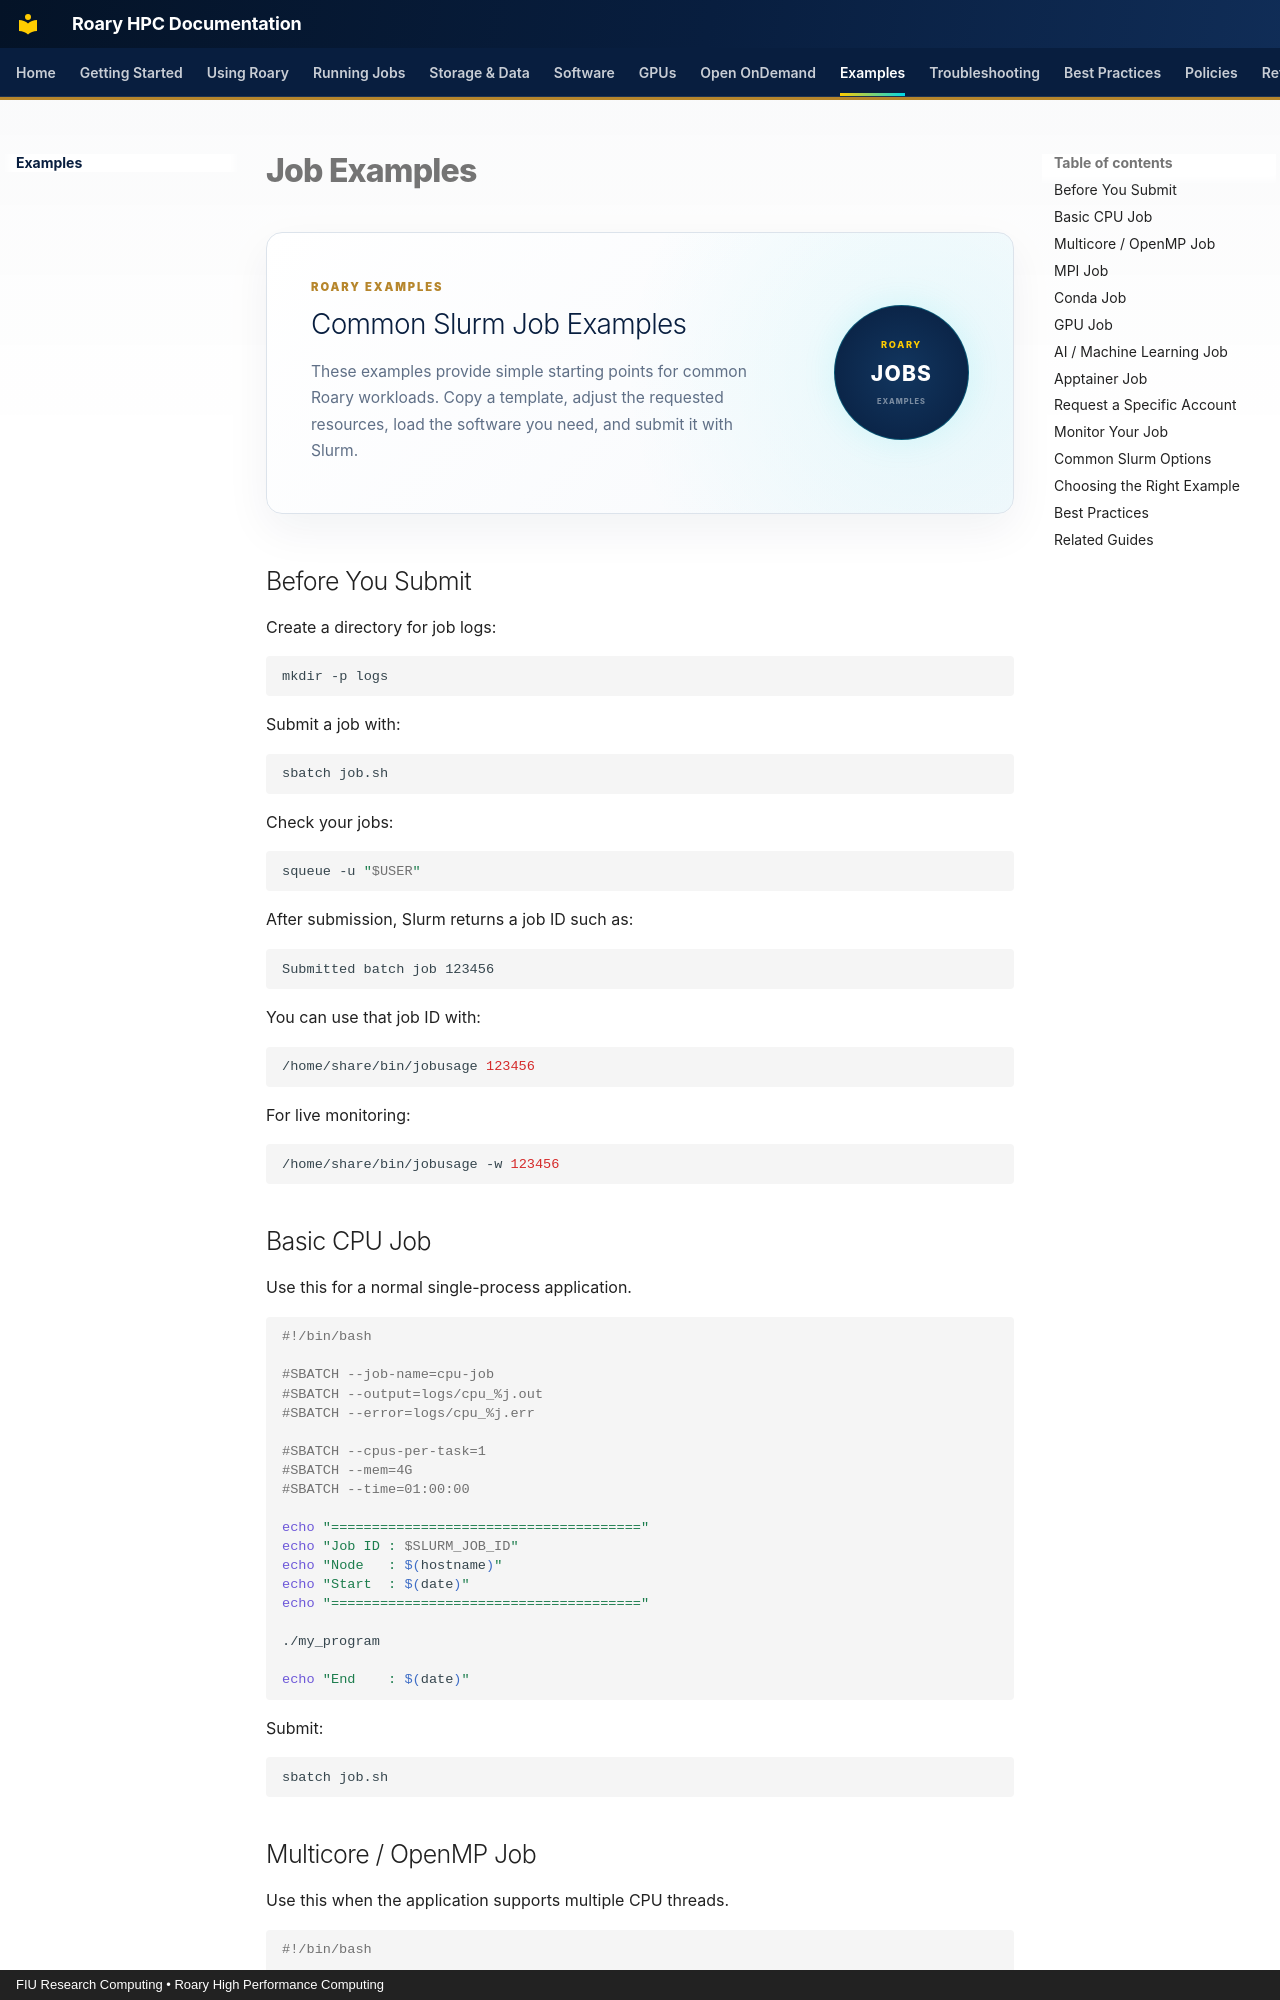

repository: Rohanpaul-07/roary-hpc-docs · page: examples/index.html · generator: mkdocs · copyright: FIU Research Computing • Roary High Performance Computing

# Job Examples

<div class="examples-hero">

  <div class="examples-hero-content">

    <span class="roary-page-eyebrow">
      ROARY EXAMPLES
    </span>

    <h2>Common Slurm Job Examples</h2>

    <p>
      These examples provide simple starting points for common Roary
      workloads. Copy a template, adjust the requested resources, load
      the software you need, and submit it with Slurm.
    </p>

  </div>

  <div class="examples-hero-badge">
    <span>ROARY</span>
    <strong>JOBS</strong>
    <small>EXAMPLES</small>
  </div>

</div>


## Before You Submit

Create a directory for job logs:

```bash
mkdir -p logs
```

Submit a job with:

```bash
sbatch job.sh
```

Check your jobs:

```bash
squeue -u "$USER"
```

After submission, Slurm returns a job ID such as:

```text
Submitted batch job 123456
```

You can use that job ID with:

```bash
/home/share/bin/jobusage 123456
```

For live monitoring:

```bash
/home/share/bin/jobusage -w 123456
```


## Basic CPU Job

Use this for a normal single-process application.

```bash
#!/bin/bash

#SBATCH --job-name=cpu-job
#SBATCH --output=logs/cpu_%j.out
#SBATCH --error=logs/cpu_%j.err

#SBATCH --cpus-per-task=1
#SBATCH --mem=4G
#SBATCH --time=01:00:00

echo "======================================"
echo "Job ID : $SLURM_JOB_ID"
echo "Node   : $(hostname)"
echo "Start  : $(date)"
echo "======================================"

./my_program

echo "End    : $(date)"
```

Submit:

```bash
sbatch job.sh
```
